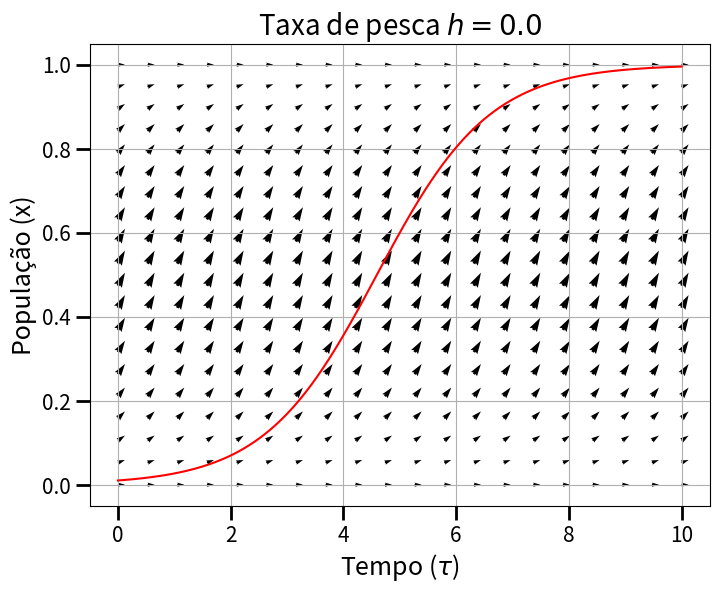
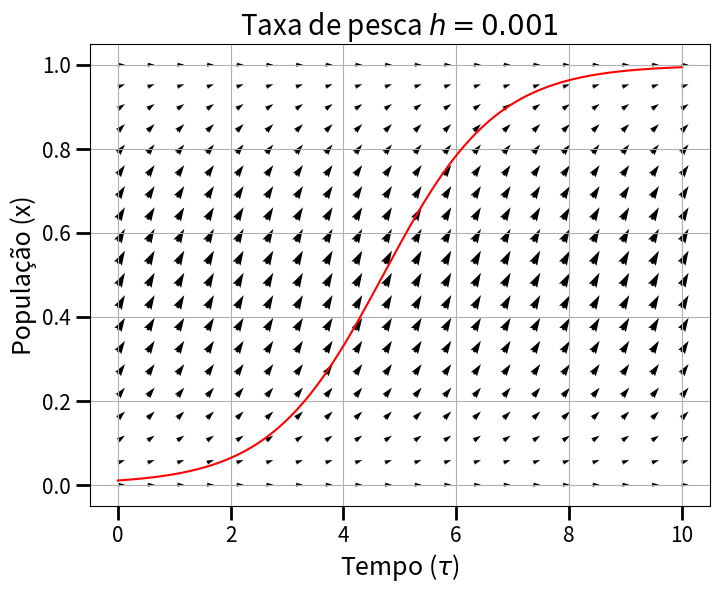
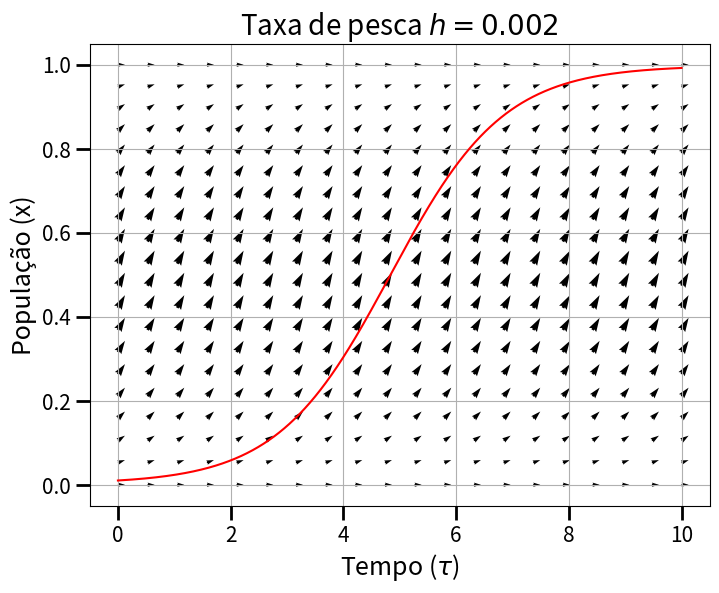
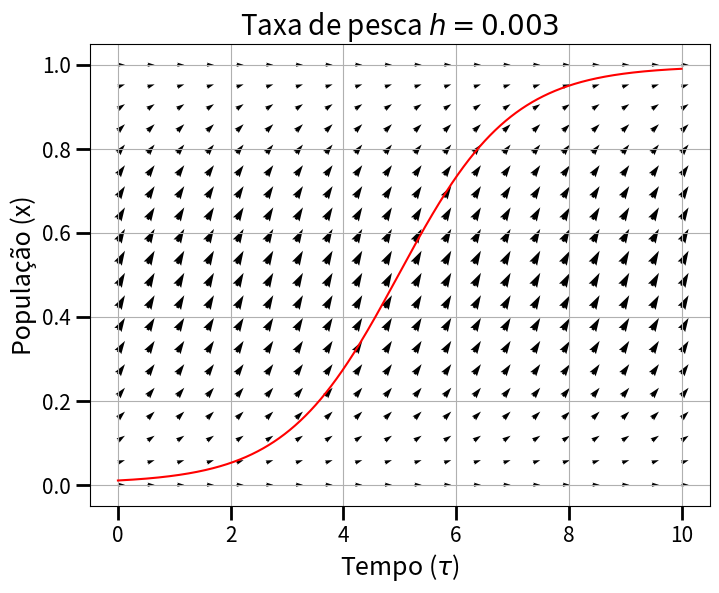
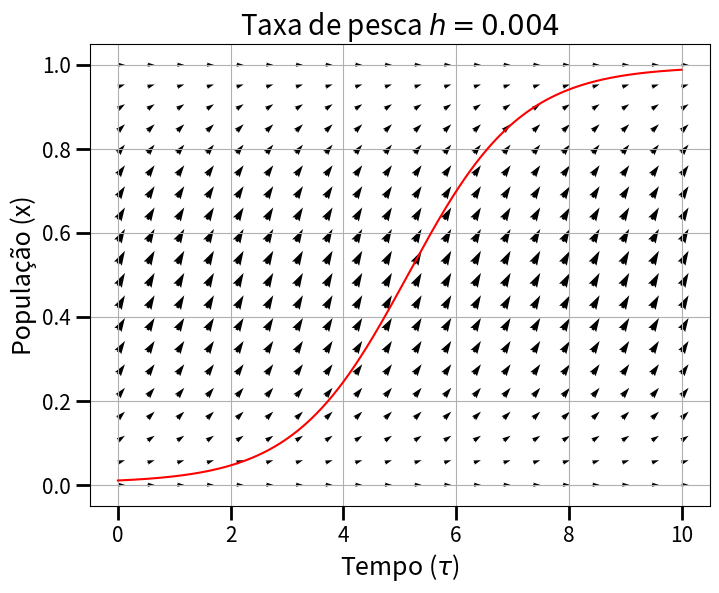
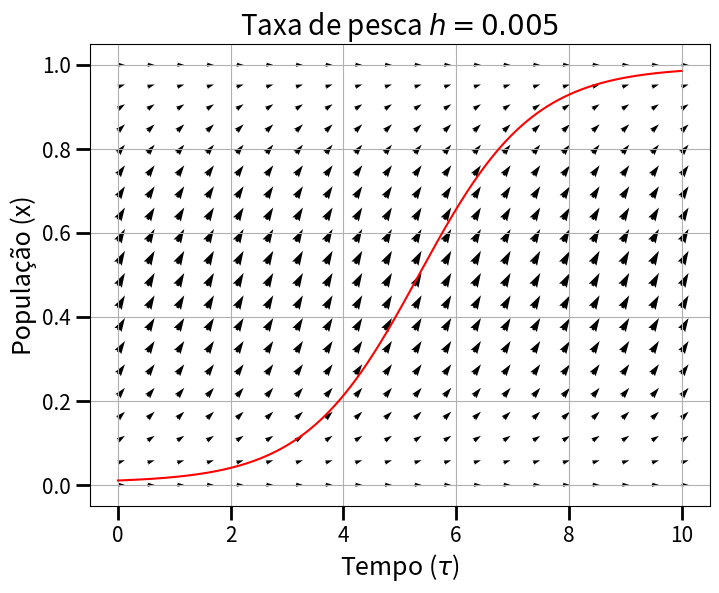
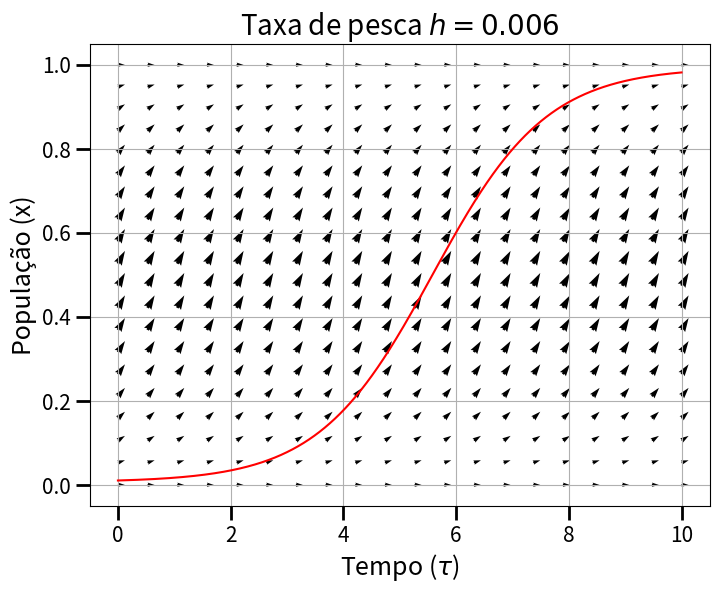
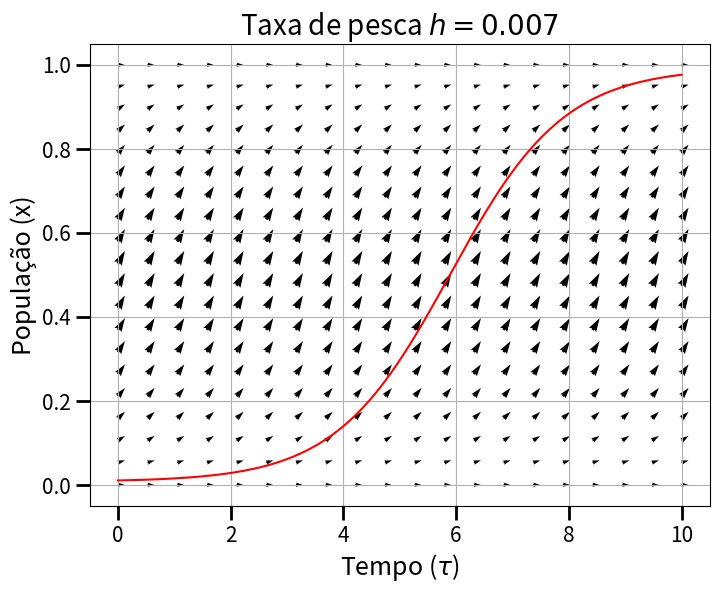
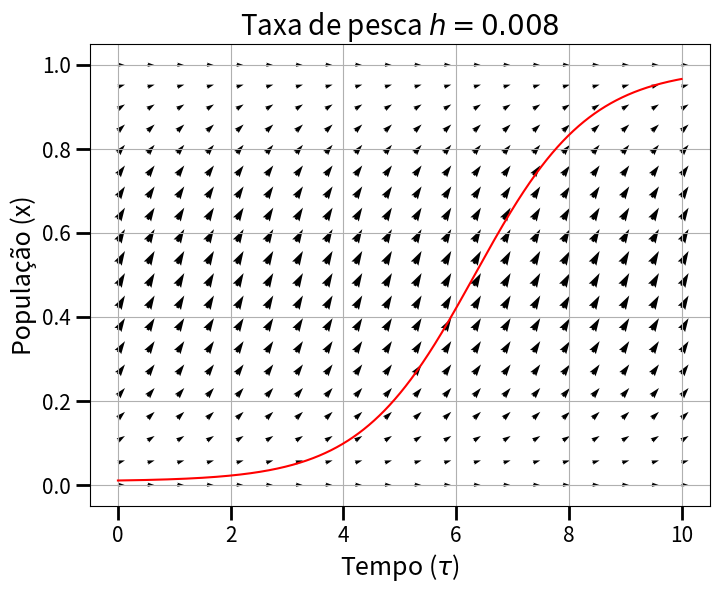
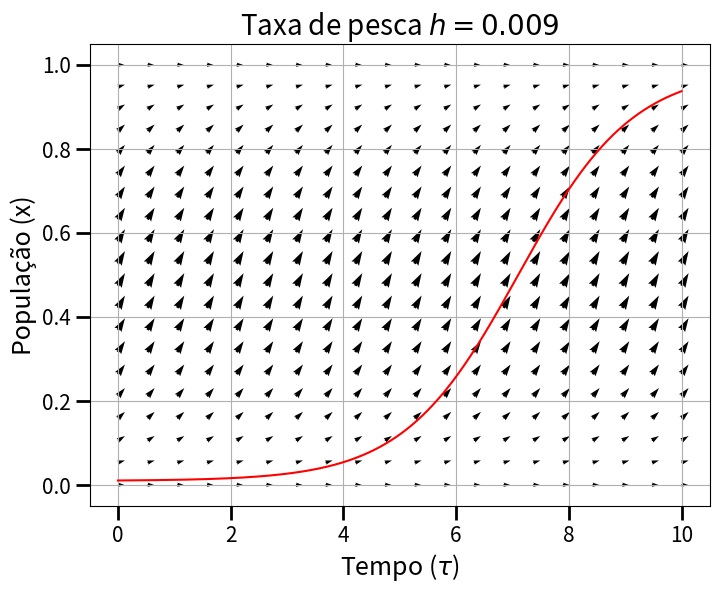

Recreate these plots in Python, in order.
import numpy as np
import matplotlib.pyplot as plt

# Definindo a função dx/dt
def dxdt(x, h):
    return x * (1 - x) - h

# Função que implementa o método de Runge-Kutta de quarta ordem
def runge_kutta(f, x0, t0, t_final, h, dt):
    t = np.arange(t0, t_final, dt)
    x = np.zeros(len(t))
    x[0] = x0

    for i in range(1, len(t)):
        k1 = dt * f(x[i-1], h)
        k2 = dt * f(x[i-1] + 0.5 * k1, h)
        k3 = dt * f(x[i-1] + 0.5 * k2, h)
        k4 = dt * f(x[i-1] + k3, h)
        x[i] = x[i-1] + (k1 + 2 * k2 + 2 * k3 + k4) / 6

    return t, x

Ngrafic = 10
hlist = np.linspace(0.0, 0.009, Ngrafic)

for i in range(Ngrafic):

    # Parâmetros do problema
    h = hlist[i]      # Constante
    x0 = 0.01         # Condição inicial para x
    t0 = 0            # Tempo inicial
    t_final = 10      # Tempo final
    dt = 0.001        # Passo de tempo

    # Resolvendo a equação usando Runge-Kutta
    t, x = runge_kutta(dxdt, x0, t0, t_final, h, dt)

    # Gerando o gráfico de campo vetorial
    x_vals = np.linspace(0.0, 1.0, 20)  # Aumentada a densidade
    t_vals = np.linspace(0, t_final, 20) 
    X, T = np.meshgrid(x_vals, t_vals)
    dXdt = dxdt(X, h)

    # Plotando o campo vetorial com setas de comprimento proporcional à magnitude
    plt.figure(figsize=(8, 6))
    plt.quiver(T, X, np.ones(T.shape), dXdt, angles='xy', scale_units='xy', scale=8, width=0.005)  # Escalando comprimento sem colorir
    plt.title(rf"Taxa de pesca $h = {h}$", fontsize=20)
    plt.xlabel(r"Tempo ($\tau$)", fontsize=18)
    plt.ylabel("População (x)", fontsize=18)
    plt.tick_params(axis='both', which='major', length=10, width=2, labelsize=15)
    plt.grid(True)


    # Plotando a trajetória da solução
    plt.plot(t, x, color='red', label=f"Trajetória com h = {h}")
    

    # Salvando o gráfico
    plt.savefig(f"fig{i}.png", dpi=300)
    #plt.show()
